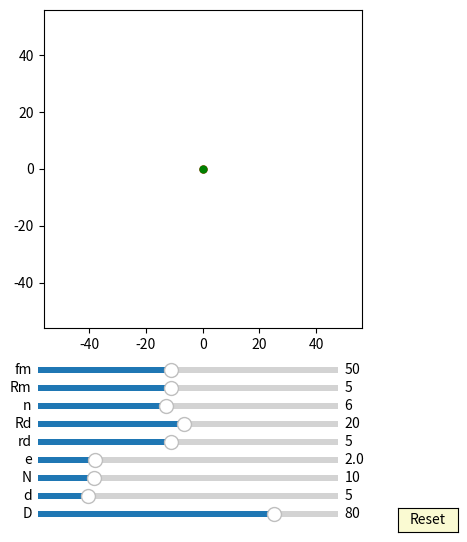

The matplotlib source for this figure:
import numpy as np
import matplotlib.pyplot as plt
import matplotlib.animation as animation
from matplotlib.widgets import Slider, Button

interval = 50 # ms, time between animation frames

fig, ax = plt.subplots(figsize=(6,6))
plt.subplots_adjust(left=0.15, bottom=0.35)

ax.set_aspect('equal')
plt.xlim(-1.4*40,1.4*40)
plt.ylim(-1.4*40,1.4*40)
#plt.grid()
t = np.linspace(0, 2*np.pi, 4000)
delta = 1


## draw pin
num_pins = 61
pins = [ax.plot([], [], 'r-')[0] for n in range(num_pins)]

def draw_pin_init():
    for p in pins:
        p.set_data([0], [0])

def pin_update(e, n,d,D,phis):
    for i in range(int(n)):    
        xa = (d/2*np.sin(t)+ D/2*np.cos(2*i*np.pi/n))
        ya = (d/2*np.cos(t) + D/2*np.sin(2*i*np.pi/n))

        x = (xa )*np.cos(-phis/(n)+np.pi/(n))-(ya )*np.sin(-phis/(n)+np.pi/(n))  + e*np.cos(phis)
        y = (xa )*np.sin(-phis/(n)+np.pi/(n))+(ya )*np.cos(-phis/(n)+np.pi/(n))  + e*np.sin(phis)
        pins[i].set_data(x,y)    


## draw inner_pin
num_inner_pins = 10
inner_pins = [ax.plot([], [], 'g-')[0] for n in range(num_inner_pins)]

def draw_inner_pin_init():
    for p in inner_pins:
        p.set_data([0], [0])

def inner_pin_update(n,N,rd,Rd,phi):
    for i in range(int(n)):    
        x = (rd*np.sin(t)+ Rd*np.cos(2*i*np.pi/n))*np.cos(-phi/(N-1)) - (rd*np.cos(t) + Rd*np.sin(2*i*np.pi/n))*np.sin(-phi/(N-1))
        y = (rd*np.sin(t)+ Rd*np.cos(2*i*np.pi/n))*np.sin(-phi/(N-1)) + (rd*np.cos(t) + Rd*np.sin(2*i*np.pi/n))*np.cos(-phi/(N-1))
        inner_pins[i].set_data(x,y)


## draw drive_pin
d0, = ax.plot([0],[0],'k-')

def drive_pin_update(r):
    x = r*np.sin(t)
    y = r*np.cos(t)
    d0.set_data(x,y)


#inner circle:
num_inner_circles = 10
inner_circles = [ax.plot([], [], 'r-')[0] for n in range(num_inner_circles)]

def draw_inner_circle_init():
    for p in inner_circles:
        p.set_data([0], [0])

def update_inner_circle(e,n,N,rd,Rd, phi):
    for i in range(int(n)):
        x = ((rd+e)*np.cos(t)+Rd*np.cos(2*i*np.pi/n))*np.cos(-phi/(N-1)) - ((rd+e)*np.sin(t)+Rd*np.sin(2*i*np.pi/n))*np.sin(-phi/(N-1)) + e*np.cos(phi)
        y = ((rd+e)*np.cos(t)+Rd*np.cos(2*i*np.pi/n))*np.sin(-phi/(N-1)) + ((rd+e)*np.sin(t)+Rd*np.sin(2*i*np.pi/n))*np.cos(-phi/(N-1)) + e*np.sin(phi)
        inner_circles[i].set_data(x,y)
 

##inner pinA:
inner_pinA, = ax.plot([0],[0],'r-')
dotA, = ax.plot([0],[0], 'ro', ms=5)

def update_inner_pinA(e,Rm, phi):
    x = (Rm+e)*np.cos(t)+e*np.cos(phi)
    y = (Rm+e)*np.sin(t)+e*np.sin(phi)
    inner_pinA.set_data(x,y)
    
    x1 = (Rm+e)*np.cos(phi)+e*np.cos(phi)
    y1 = (Rm+e)*np.sin(phi)+e*np.sin(phi)
    dotA.set_data(x1, y1)


##inner pinC:
inner_pinC, = ax.plot([0],[0],'r-.')

def update_inner_pinC(e,D, N, phi):
    x = (D/2)*np.cos(t)*np.cos(-phi/(N)) - (D/2)*np.sin(t)*np.sin(-phi/(N)) +e*np.cos(phi)
    y = (D/2)*np.cos(t)*np.sin(-phi/(N)) + (D/2)*np.sin(t)*np.cos(-phi/(N)) +e*np.sin(phi)
    inner_pinC.set_data(x,y)


##ehypocycloidD:
ehypocycloidD, = ax.plot([0],[0],'b-')

def update_ehypocycloidD(e,n,D,d, phis):
    RD=D/2
    rd=d/2
    rc = (n+1)*(RD/n)
    rm = (RD/n)
    xa = (rc-rm)*np.cos(t)+e*np.cos((rc-rm)/rm*t)
    ya = (rc-rm)*np.sin(t)-e*np.sin((rc-rm)/rm*t)

    dxa = (rc-rm)*(-np.sin(t)-(e/rm)*np.sin((rc-rm)/rm*t))
    dya = (rc-rm)*(np.cos(t)-(e/rm)*np.cos((rc-rm)/rm*t))

    x = (xa - (rd)/np.sqrt(dxa**2 + dya**2)*(-dya))*np.cos( np.pi/(n+1)) - (ya - (rd)/np.sqrt(dxa**2 + dya**2)*dxa)*np.sin( np.pi/(n+1)) 
    y = (xa - (rd)/np.sqrt(dxa**2 + dya**2)*(-dya))*np.sin( np.pi/(n+1)) + (ya - (rd)/np.sqrt(dxa**2 + dya**2)*dxa)*np.cos( np.pi/(n+1))
    ehypocycloidD.set_data(x,y)


##ehypocycloid_Pin1:
ehypocycloid_Pin1, = ax.plot([0],[0],'g-')
edot_Pin1, = ax.plot([0],[0], 'go', ms=5)

def update_ehypocycloid_Pin1(e,n,D,d, phis):

    RD=D/2
    rd=d/2
    rc = (n+1)*(RD/n)
    rm = (RD/n)
    xa = (rc-rm)*np.cos(t)-e*np.cos((n-1)*t)
    ya = (rc-rm)*np.sin(t)+e*np.sin((n-1)*t)

    dxa = (rc-rm)*(-np.sin(t)+(e/rm)*np.sin((n-1)*t))
    dya = (rc-rm)*(np.cos(t)+(e/rm)*np.cos((n-1)*t))

    xa1 = (xa - (rd-e)/np.sqrt(dxa**2 + dya**2)*(-dya))
    ya1 = (ya - (rd-e)/np.sqrt(dxa**2 + dya**2)*dxa)

    x = (xa1 )*np.cos(-phis/(n))-(ya1 )*np.sin(-phis/(n))  + e*np.cos(phis)  #旋转 + 自转
    y = (xa1 )*np.sin(-phis/(n))+(ya1 )*np.cos(-phis/(n))  + e*np.sin(phis)
    
    ehypocycloid_Pin1.set_data(x,y)
    edot_Pin1.set_data(x[0], y[0])


axcolor = 'lightgoldenrodyellow'

ax_fm = plt.axes([0.25, 0.27, 0.5, 0.02], facecolor=axcolor)
ax_Rm = plt.axes([0.25, 0.24, 0.5, 0.02], facecolor=axcolor)
ax_n = plt.axes([0.25, 0.21, 0.5, 0.02], facecolor=axcolor)
ax_Rd = plt.axes([0.25, 0.18, 0.5, 0.02], facecolor=axcolor)
ax_rd = plt.axes([0.25, 0.15, 0.5, 0.02], facecolor=axcolor)
ax_e = plt.axes([0.25, 0.12, 0.5, 0.02], facecolor=axcolor)
ax_N = plt.axes([0.25, 0.09, 0.5, 0.02], facecolor=axcolor)
ax_d = plt.axes([0.25, 0.06, 0.5, 0.02], facecolor=axcolor)
ax_D = plt.axes([0.25, 0.03, 0.5, 0.02], facecolor=axcolor)

sli_fm = Slider(ax_fm, 'fm', 10, 100, valinit=50, valstep=delta)
sli_Rm = Slider(ax_Rm, 'Rm', 1, 10, valinit=5, valstep=delta)
sli_n = Slider(ax_n, 'n', 3, 10, valinit=6, valstep=delta)
sli_Rd = Slider(ax_Rd, 'Rd', 1, 40, valinit=20, valstep=delta)
sli_rd = Slider(ax_rd, 'rd', 1, 10, valinit=5, valstep=delta)
sli_e = Slider(ax_e, 'e', 0.1, 10, valinit=2, valstep=delta/10)
sli_N = Slider(ax_N, 'N', 3, 40, valinit=10, valstep=delta)
sli_d = Slider(ax_d, 'd', 2, 20, valinit=5,valstep=delta/10)
sli_D = Slider(ax_D, 'D', 5, 100, valinit=80,valstep=delta)

def update(val):
    sfm = sli_Rm.val
    sRm = sli_Rm.val
    sRd = sli_Rd.val
    sn = sli_n.val
    srd = sli_rd.val    
    se = sli_e.val
    sN = sli_N.val
    sd = sli_d.val
    sD = sli_D.val
    ax.set_xlim(-1.4*0.5*sD,1.4*0.5*sD)
    ax.set_ylim(-1.4*0.5*sD,1.4*0.5*sD)


sli_fm.on_changed(update)
sli_Rm.on_changed(update)
sli_Rd.on_changed(update)
sli_n.on_changed(update)
sli_rd.on_changed(update)
sli_e.on_changed(update)
sli_N.on_changed(update)
sli_d.on_changed(update)
sli_D.on_changed(update)

resetax = plt.axes([0.85, 0.01, 0.1, 0.04])
button = Button(resetax, 'Reset', color=axcolor, hovercolor='0.975')

def reset(event):
    sli_fm.reset()    
    sli_Rm.reset()
    sli_n.reset()
    sli_rd.reset()
    sli_Rd.reset()    
    sli_e.reset()
    sli_N.reset()
    sli_d.reset()
    sli_D.reset()

button.on_clicked(reset)

def animate(frame):
    sfm = sli_fm.val
    sRm = sli_Rm.val
    sRd = sli_Rd.val
    sn = sli_n.val
    srd = sli_rd.val    
    se = sli_e.val
    sN = sli_N.val
    sd = sli_d.val
    sD = sli_D.val
    frame = frame+1
    phi = 2*np.pi*frame/sfm


    draw_pin_init()
    draw_inner_pin_init()
    draw_inner_circle_init()
    pin_update(se,sN,sd,sD,phi)
    update_inner_pinA(se,sRm, phi)

    inner_pin_update(sn,sN,srd,sRd,phi)
    drive_pin_update(sRm)
    update_inner_circle(se,sn,sN,srd,sRd, phi)


    update_ehypocycloidD(se,sN,sD,sd, phi)
    update_inner_pinC(se,sD,sN, phi)

    update_ehypocycloid_Pin1(se,sN,sD,sd, phi)
    fig.canvas.draw_idle()


ani = animation.FuncAnimation(fig, animate,frames=int(sli_fm.val*(sli_N.val-1)), interval=interval)
dpi=100
plt.show()
